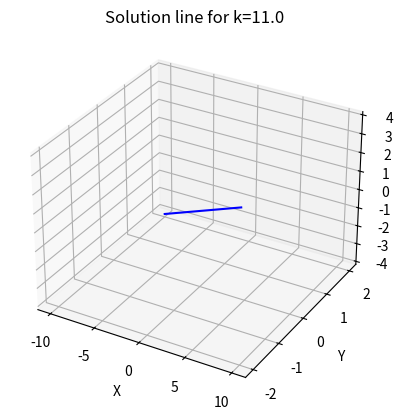

Here is the Python script that generated this plot:
import numpy as np
import matplotlib.pyplot as plt

# ---- Set k(solving with k as variable requires some concepts like nullspace which aren't taught yet) ----
k = 11.0   # change this to any real value

# ---- Build augmented matrix ----
A = np.array([
    [1, k,  3, 0],
    [3, k, -2, 0],
    [2, 4, -3, 0]
], dtype=float)

print("Original augmented matrix:")
print(A, "\n")

# ---- Row reduction ----
# Step 1: eliminate below pivot (0,0)
if A[0,0] != 0:
    A[1] = A[1] - (A[1,0]/A[0,0])*A[0]
    A[2] = A[2] - (A[2,0]/A[0,0])*A[0]

# Step 2: eliminate below pivot (1,1)
if A[1,1] != 0:
    A[2] = A[2] - (A[2,1]/A[1,1])*A[1]

print("Row reduced matrix:")
print(A, "\n")

# ---- Check rank ----
rank = np.linalg.matrix_rank(A[:,:3])
print("rank =", rank)

if rank == 3:
    print("Only trivial solution.")
else:
    # For k=11, reduced system gives:
    # 2y + z = 0 -> z = -2y
    # x + 11y + 3z = 0 -> x = -5y
    y = 1
    x = -5*y
    z = -2*y
    solution_vec = np.array([x,y,z], dtype=float)
    print("Solution vector:", solution_vec)

    ratio = (x*z)/(y*y)
    print("xz / y^2 =", ratio)

    # ---- Plot the solution line ----
    t = np.linspace(-2, 2, 200)
    line = np.outer(t, solution_vec)

    fig = plt.figure()
    ax = fig.add_subplot(111, projection="3d")
    ax.plot(line[:,0], line[:,1], line[:,2], 'b-')
    ax.set_xlabel("X"); ax.set_ylabel("Y"); ax.set_zlabel("Z")
    ax.set_title(f"Solution line for k={k}")
    plt.savefig("newsolvek.png")
    plt.show()

